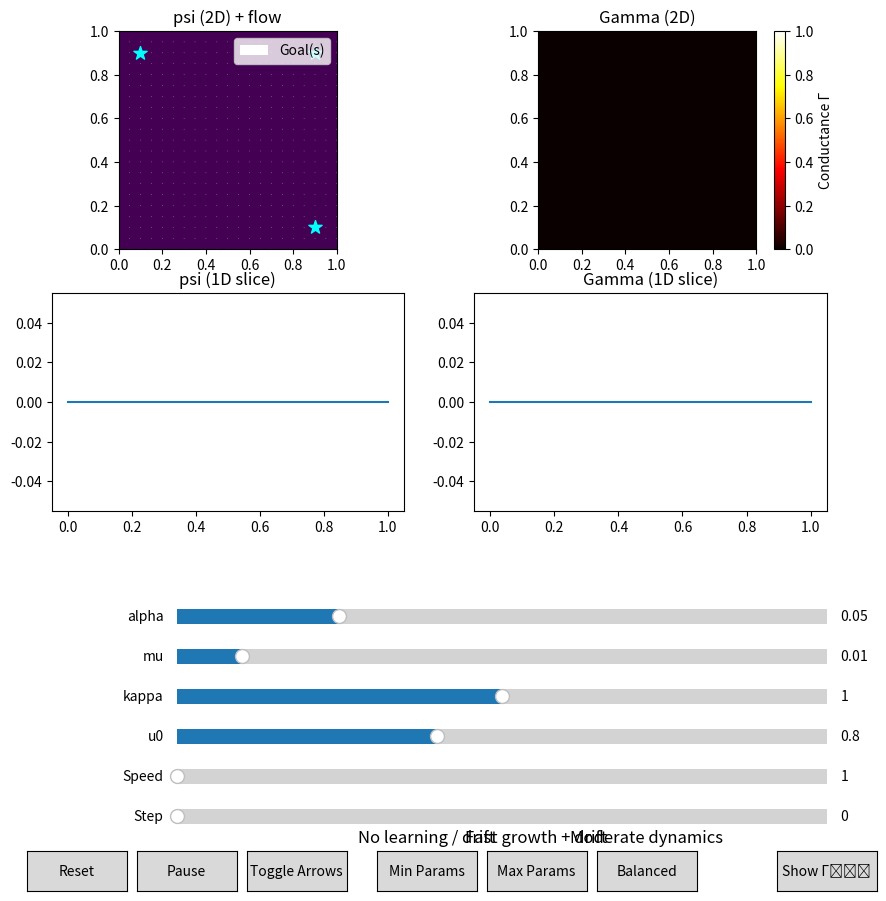

Write Python code to recreate this figure.
import numpy as np
import matplotlib.pyplot as plt
from matplotlib.widgets import Slider, Button
from matplotlib.animation import FuncAnimation

# Grid and time setup
Nx, Ny = 100, 100
Lx, Ly = 1.0, 1.0
dx, dy = Lx / Nx, Ly / Ny
x = np.linspace(0, Lx, Nx+1)
y = np.linspace(0, Ly, Ny+1)
X, Y = np.meshgrid(x, y)

# Time setup
dt = 5e-5
Nt = 1000
steps_per_frame = 1
paused = False

# Initialization
def initialize_fields():
    psi = np.zeros_like(X)
    sources = [(0.3, 0.5), (0.7, 0.3), (0.6, 0.7)]
    for sx, sy in sources:
        psi += np.exp(-100.0 * ((X - sx)**2 + (Y - sy)**2))
    Gamma = np.zeros_like(psi)
    Gamma_cumulative = np.zeros_like(psi)
    cx, cy = 0.5, 0.5
    radius = 0.12
    wall = ((X - cx)**2 + (Y - cy)**2) < radius**2
    psi[wall] = 0
    Gamma[wall] = 0
    Gamma_cumulative[wall] = 0
    return psi, Gamma, Gamma_cumulative, wall

def absorbing_bc(arr):
    arr[0, :] = arr[1, :]
    arr[-1, :] = arr[-2, :]
    arr[:, 0] = arr[:, 1]
    arr[:, -1] = arr[:, -2]

def update_fields(psi, Gamma, Gamma_cumulative, alpha, mu, kappa, u0, c=1.0, goal_force=2.0):
    psi_new = psi.copy()
    Gamma_new = Gamma.copy()
    Gamma_cum = Gamma_cumulative.copy()
    dpsi_dx = (np.roll(psi, -1, axis=1) - np.roll(psi, 1, axis=1)) / (2 * dx)
    dpsi_dy = (np.roll(psi, -1, axis=0) - np.roll(psi, 1, axis=0)) / (2 * dy)
    d2psi_dx2 = (np.roll(psi, -1, axis=1) - 2*psi + np.roll(psi, 1, axis=1)) / dx**2
    d2psi_dy2 = (np.roll(psi, -1, axis=0) - 2*psi + np.roll(psi, 1, axis=0)) / dy**2
    convection_x = (u0 + kappa * Gamma) * dpsi_dx
    convection_y = (u0 + kappa * Gamma) * dpsi_dy
    laplacian = d2psi_dx2 + d2psi_dy2
    goal_positions = [(0.9, 0.1), (0.1, 0.9), (0.9, 0.9)]
    total_goal_convection_x = np.zeros_like(psi)
    total_goal_convection_y = np.zeros_like(psi)
    for gx, gy in goal_positions:
        dxg = gx - X
        dyg = gy - Y
        dist = np.sqrt(dxg**2 + dyg**2) + 1e-5
        dir_x = dxg / dist
        dir_y = dyg / dist
        pull = goal_force / dist**2
        total_goal_convection_x += pull * dir_x
        total_goal_convection_y += pull * dir_y
    psi_new += dt * (c * laplacian - convection_x - convection_y - Gamma * psi - total_goal_convection_x - total_goal_convection_y)
    grad_mag = np.sqrt(dpsi_dx**2 + dpsi_dy**2)
    Gamma_new += dt * (alpha * grad_mag - mu * Gamma)
    Gamma_cum += Gamma_new * dt
    absorbing_bc(psi_new)
    absorbing_bc(Gamma_new)
    return psi_new, Gamma_new, Gamma_cum, dpsi_dx, dpsi_dy

fig, ax = plt.subplots(2, 2, figsize=(10, 10))
plt.subplots_adjust(bottom=0.4)
psi_img_2d = ax[0][0].imshow(np.zeros((Ny+1, Nx+1)), cmap='viridis', origin='lower', extent=[0, Lx, 0, Ly])
Gamma_img_2d = ax[0][1].imshow(np.zeros((Ny+1, Nx+1)), cmap='hot', origin='lower', extent=[0, Lx, 0, Ly])
cbar = plt.colorbar(Gamma_img_2d, ax=ax[0][1], orientation='vertical')
cbar.set_label('Conductance Γ')
psi_img_1d = ax[1][0].plot(x, np.zeros_like(x))[0]
Gamma_img_1d = ax[1][1].plot(x, np.zeros_like(x))[0]
quiver = ax[0][0].quiver(
    X[::5, ::5], Y[::5, ::5],
    np.zeros_like(X[::5, ::5]), np.zeros_like(Y[::5, ::5]),
    color='white', scale=10, pivot='middle', cmap='cool', clim=[0, 0.5]
)
quiver_toggle_ax = plt.axes([0.32, 0.02, 0.1, 0.04])
quiver_toggle_button = Button(quiver_toggle_ax, 'Toggle Arrows')
narrow_field_visible = True
step_text = ax[0][0].text(0.02, 0.95, '', transform=ax[0][0].transAxes, fontsize=10, color='white', bbox=dict(facecolor='black', alpha=0.5))

ax[0][0].set_title('psi (2D) + flow')
ax[0][1].set_title('Gamma (2D)')
ax[1][0].set_title('psi (1D slice)')
ax[1][1].set_title('Gamma (1D slice)')

ax_time = plt.axes([0.25, 0.08, 0.65, 0.03])
ax_alpha = plt.axes([0.25, 0.28, 0.65, 0.03])
ax_mu    = plt.axes([0.25, 0.24, 0.65, 0.03])
ax_kappa = plt.axes([0.25, 0.20, 0.65, 0.03])
ax_u0    = plt.axes([0.25, 0.16, 0.65, 0.03])
ax_speed = plt.axes([0.25, 0.12, 0.65, 0.03])

s_alpha = Slider(ax_alpha, 'alpha', 0.0, 0.2, valinit=0.05)
s_mu    = Slider(ax_mu,    'mu',    0.0, 0.1, valinit=0.01)
s_kappa = Slider(ax_kappa, 'kappa', 0.0, 2.0, valinit=1.0)
s_u0    = Slider(ax_u0,    'u0',    0.0, 2.0, valinit=0.8)
s_speed = Slider(ax_speed, 'Speed', 1, 100, valinit=1, valstep=1)
s_time = Slider(ax_time, 'Step', 0, Nt-1, valinit=0, valstep=1)

reset_ax = plt.axes([0.1, 0.02, 0.1, 0.04])
pause_ax = plt.axes([0.21, 0.02, 0.1, 0.04])
cumulative_ax = plt.axes([0.85, 0.02, 0.1, 0.04])

reset_button = Button(reset_ax, 'Reset')
pause_button = Button(pause_ax, 'Pause')
cumulative_button = Button(cumulative_ax, 'Show Γⁱⁿᵗ')
cumulative_button.tooltip = "Toggle between current Gamma and cumulative Gamma"
Gamma_img_2d.set_clim(0, 1.0)

min_ax = plt.axes([0.45, 0.02, 0.1, 0.04])
balanced_ax = plt.axes([0.67, 0.02, 0.1, 0.04])
max_ax = plt.axes([0.56, 0.02, 0.1, 0.04])
min_button = Button(min_ax, 'Min Params')
balanced_button = Button(balanced_ax, 'Balanced')
min_ax.set_title("No learning / drift")
max_ax.set_title("Fast growth + drift")
balanced_ax.set_title("Moderate dynamics")
max_button = Button(max_ax, 'Max Params')

psi, Gamma, Gamma_cumulative, wall = initialize_fields()
show_cumulative = False
cumulative_button.label.set_text('Show Γⁱⁿᵗ')

for gx, gy in [(0.9, 0.1), (0.1, 0.9), (0.9, 0.9)]:
    ax[0][0].scatter(gx, gy, color='cyan', s=100, marker='*')
ax[0][0].legend(['Goal(s)'], loc='upper right')

def set_params(alpha, mu, kappa, u0):
    s_alpha.set_val(alpha)
    s_mu.set_val(mu)
    s_kappa.set_val(kappa)
    s_u0.set_val(u0)

frame_index = 0
recorded_frames = []

def animate(frame):
    global psi, Gamma, Gamma_cumulative, wall, steps_per_frame, paused, show_cumulative
    if paused:
        return
    alpha = s_alpha.val
    mu = s_mu.val
    kappa = s_kappa.val
    u0 = s_u0.val
    steps_per_frame = int(s_speed.val)
    for _ in range(steps_per_frame):
        recorded_frames.append((psi.copy(), Gamma.copy(), Gamma_cumulative.copy()))
        psi, Gamma, Gamma_cumulative, dpsi_dx, dpsi_dy = update_fields(psi, Gamma, Gamma_cumulative, alpha, mu, kappa, u0)
    masked_psi = np.ma.masked_where(wall, psi)
    psi_img_2d.set_data(masked_psi)
    if show_cumulative:
        Gamma_img_2d.set_data(np.ma.masked_where(wall, Gamma_cumulative))
    else:
        Gamma_img_2d.set_data(np.ma.masked_where(wall, Gamma))
    psi_img_1d.set_ydata(psi[Ny//2, :])
    Gamma_img_1d.set_ydata(Gamma[Ny//2, :])
    mag = np.sqrt(dpsi_dx**2 + dpsi_dy**2)
    quiver.set_UVC(dpsi_dx[::5, ::5], dpsi_dy[::5, ::5], mag[::5, ::5])
    step_text.set_text(f"Step: {len(recorded_frames)}")
    quiver.set_visible(narrow_field_visible)
    return psi_img_2d, Gamma_img_2d, psi_img_1d, Gamma_img_1d, quiver

def reset(event):
    global psi, Gamma, Gamma_cumulative, wall
    psi, Gamma, Gamma_cumulative, wall = initialize_fields()

def toggle_pause(event):
    global paused
    paused = not paused
    pause_button.label.set_text('Resume' if paused else 'Pause')

def toggle_cumulative(event):
    global show_cumulative
    show_cumulative = not show_cumulative
    if show_cumulative:
        cumulative_button.label.set_text('Show Γ')
        Gamma_img_2d.set_clim(0, np.max(Gamma_cumulative))
    else:
        cumulative_button.label.set_text('Show Γⁱⁿᵗ')
        Gamma_img_2d.set_clim(0, 1.0)

reset_button.on_clicked(reset)
pause_button.on_clicked(toggle_pause)
cumulative_button.on_clicked(toggle_cumulative)
min_button.on_clicked(lambda e: set_params(0.0, 0.0, 0.0, 0.0))
max_button.on_clicked(lambda e: set_params(0.2, 0.0, 2.0, 2.0))
balanced_button.on_clicked(lambda e: set_params(0.05, 0.01, 1.0, 0.5))

ani = FuncAnimation(fig, animate, interval=1000)

def on_time_slider(val):
    global psi, Gamma, Gamma_cumulative
    idx = int(val)
    if idx < len(recorded_frames):
        psi, Gamma, Gamma_cumulative = recorded_frames[idx]
        masked_psi = np.ma.masked_where(wall, psi)
        psi_img_2d.set_data(masked_psi)
        if show_cumulative:
            Gamma_img_2d.set_data(np.ma.masked_where(wall, Gamma_cumulative))
        else:
            Gamma_img_2d.set_data(np.ma.masked_where(wall, Gamma))
        psi_img_1d.set_ydata(psi[Ny//2, :])
        Gamma_img_1d.set_ydata(Gamma[Ny//2, :])
        fig.canvas.draw_idle()

def toggle_quiver(event):
    global narrow_field_visible
    narrow_field_visible = not narrow_field_visible
    quiver.set_visible(narrow_field_visible)
    fig.canvas.draw_idle()

quiver_toggle_button.on_clicked(toggle_quiver)
s_time.on_changed(on_time_slider)
plt.show()